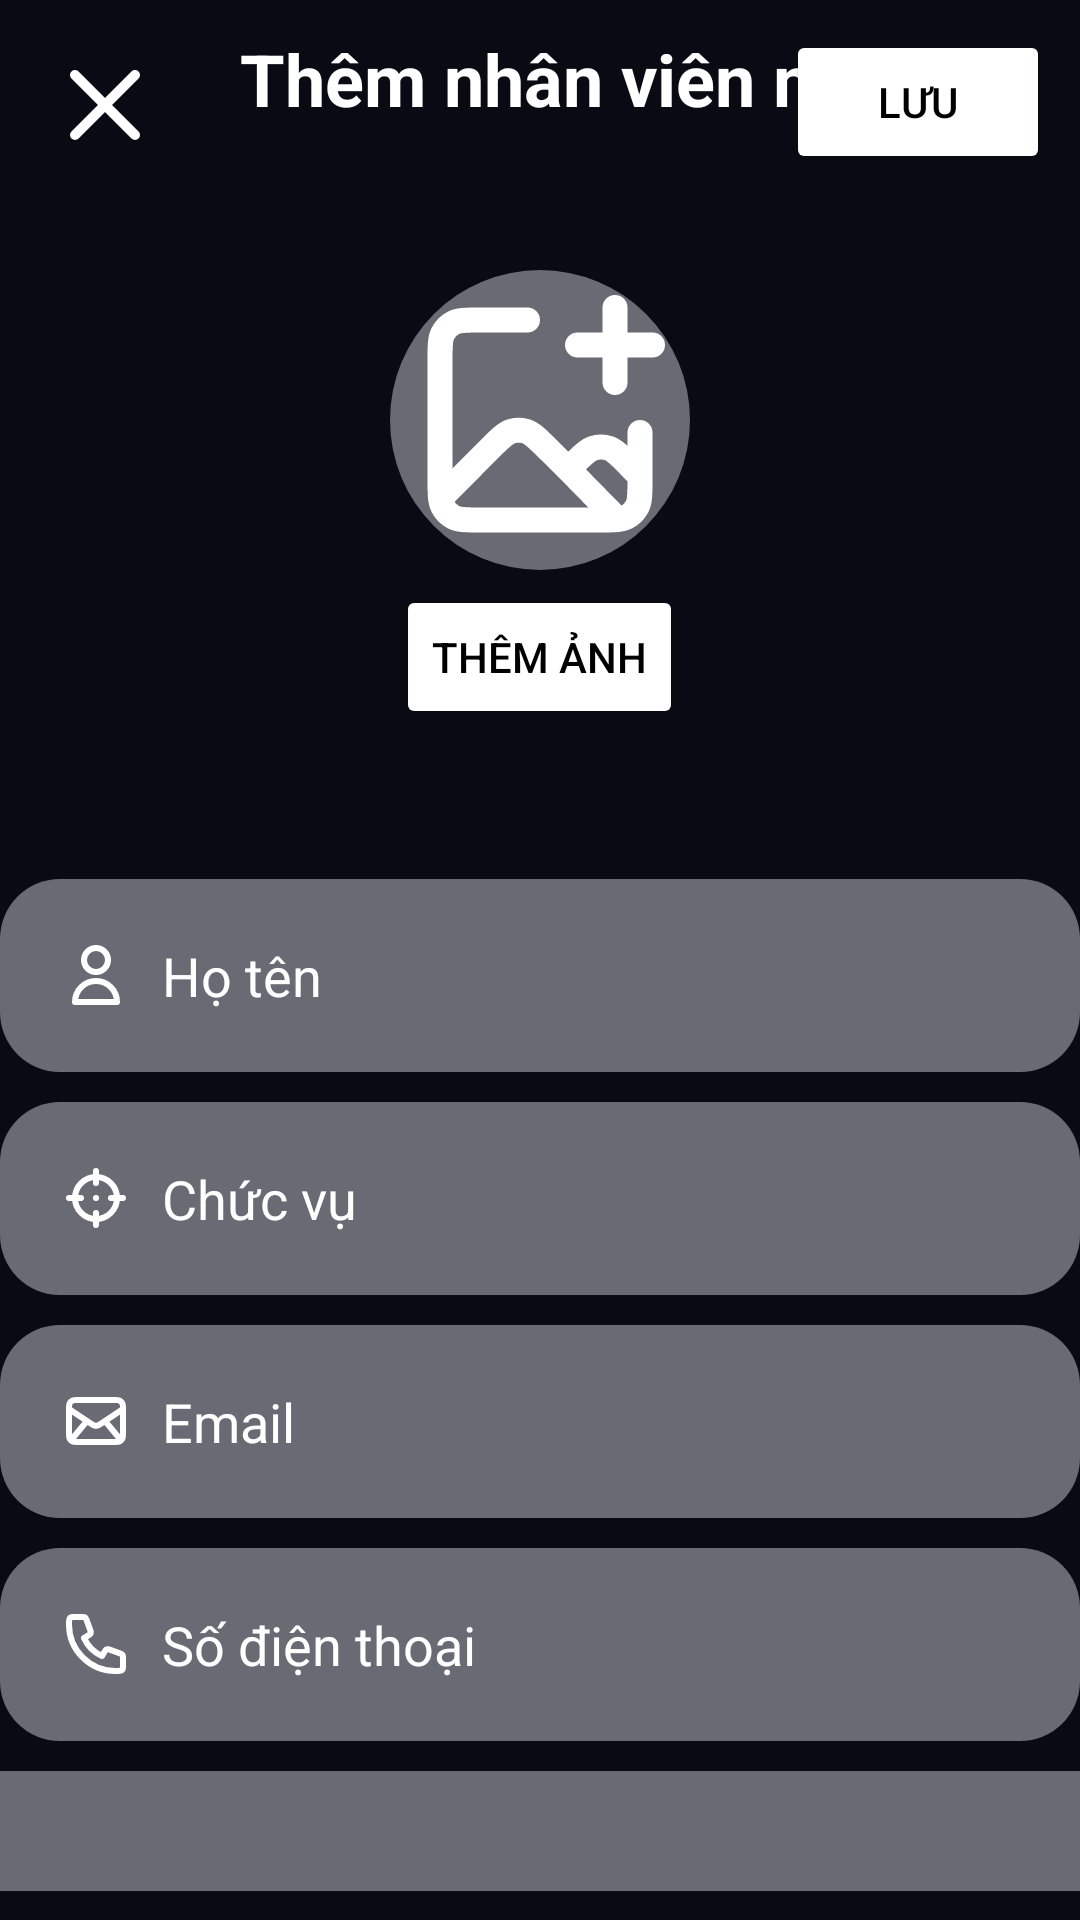

Write the Android layout XML for this screen, with the resource values it uses.
<!-- AndroidManifest.xml: application theme Theme.MyEmployeeDirectoryManagement -->
<!-- res/layout/activity_add_employee.xml -->
<?xml version="1.0" encoding="utf-8"?>
<LinearLayout xmlns:android="http://schemas.android.com/apk/res/android"
    xmlns:app="http://schemas.android.com/apk/res-auto"
    xmlns:tools="http://schemas.android.com/tools"
    android:id="@+id/main"
    android:layout_width="match_parent"
    android:layout_height="match_parent"
    tools:context=".activity.AddEmployeeActivity"
    android:background="@color/background"
    android:orientation="vertical"
    >
    <androidx.constraintlayout.widget.ConstraintLayout
        android:layout_width="match_parent"
        android:layout_height="wrap_content">
        <ImageButton
            android:id="@+id/btnBack"
            android:layout_width="wrap_content"
            android:layout_height="wrap_content"
            android:layout_marginTop="10dp"
            android:background="@color/transparent"
            android:src="@drawable/ic_close"
            android:padding="5dp"
            app:layout_constraintTop_toTopOf="parent"
            android:layout_marginLeft="10dp"
            app:layout_constraintLeft_toLeftOf="parent"

            />

        <TextView
            android:layout_width="wrap_content"
            android:layout_height="wrap_content"
            android:text="Thêm nhân viên mới"
            android:textColor="@color/white"
            android:textSize="24sp"
            android:textStyle="bold"
            android:layout_gravity="center"
            android:layout_marginTop="10dp"
            app:layout_constraintTop_toTopOf="parent"
            android:layout_marginLeft="70dp"
            app:layout_constraintLeft_toLeftOf="@+id/btnBack"
            />

        <Button
            android:id="@+id/btnSave"
            android:layout_width="wrap_content"
            android:layout_height="wrap_content"
            android:backgroundTint="@color/white"
            android:text="Lưu"
            android:textColor="@color/black"
            android:layout_gravity="end"
            android:layout_marginTop="10dp"
            app:layout_constraintTop_toTopOf="parent"
            android:layout_marginRight="10dp"
            app:layout_constraintRight_toRightOf="parent"
            />
    </androidx.constraintlayout.widget.ConstraintLayout>
    <LinearLayout
        android:layout_width="match_parent"
        android:layout_height="wrap_content"
        android:orientation="vertical"
        android:gravity="center"
        android:layout_marginTop="30dp"
        >
        <com.google.android.material.imageview.ShapeableImageView
            android:id="@+id/imvLogo"
            android:layout_width="100dp"
            android:layout_height="100dp"
            android:src="@drawable/ic_add_image"
            android:background="@drawable/bg_button_add_image"
            android:scaleType="centerCrop"
            app:shapeAppearanceOverlay="@style/circleBorder"
            />

        <Button
            android:id="@+id/btnAddLogo"
            android:layout_width="wrap_content"
            android:layout_height="wrap_content"
            android:textColor="@color/black"
            android:text="Thêm ảnh"
            android:backgroundTint="@color/white"
            android:layout_marginTop="5dp"
            />
    </LinearLayout>

    <LinearLayout
        android:layout_width="match_parent"
        android:layout_height="wrap_content"
        android:orientation="vertical">

        <androidx.appcompat.widget.AppCompatEditText
            android:id="@+id/edtName"
            android:layout_width="match_parent"
            android:layout_height="wrap_content"
            android:layout_marginTop="50dp"
            android:background="@drawable/bg_edit_text"
            android:drawableLeft="@drawable/ic_user"
            android:drawablePadding="10dp"
            android:drawableTint="@color/white"
            android:hint="Họ tên"
            android:padding="20dp"
            android:textColorHint="@color/white"
            app:layout_constraintTop_toTopOf="@+id/tvDepartment"
            android:textColor="@color/white"
            />
        <androidx.appcompat.widget.AppCompatEditText
            android:id="@+id/edtPosition"
            android:layout_width="match_parent"
            android:layout_height="wrap_content"
            android:layout_marginTop="10dp"
            android:background="@drawable/bg_edit_text"
            android:drawableLeft="@drawable/ic_position"
            android:drawablePadding="10dp"
            android:drawableTint="@color/white"
            android:hint="Chức vụ"
            android:padding="20dp"
            android:textColorHint="@color/white"
            app:layout_constraintTop_toTopOf="@+id/tvDepartment"
            android:textColor="@color/white"
            />
        <androidx.appcompat.widget.AppCompatEditText
            android:id="@+id/edtEmail"
            android:layout_width="match_parent"
            android:layout_height="wrap_content"
            android:layout_marginTop="10dp"
            android:background="@drawable/bg_edit_text"
            android:drawableLeft="@drawable/ic_email"
            android:drawablePadding="10dp"
            android:drawableTint="@color/white"
            android:hint="Email"
            android:padding="20dp"
            android:textColorHint="@color/white"
            app:layout_constraintTop_toTopOf="@+id/tvDepartment"
            android:textColor="@color/white"
            />
        <androidx.appcompat.widget.AppCompatEditText
            android:id="@+id/edtPhone"
            android:layout_width="match_parent"
            android:layout_height="wrap_content"
            android:layout_marginTop="10dp"
            android:background="@drawable/bg_edit_text"
            android:drawableLeft="@drawable/ic_phone"
            android:drawablePadding="10dp"
            android:drawableTint="@color/white"
            android:hint="Số điện thoại"
            android:padding="20dp"
            android:textColorHint="@color/white"
            app:layout_constraintTop_toTopOf="@+id/tvDepartment"
            android:textColor="@color/white"
            />
        <androidx.appcompat.widget.AppCompatSpinner
            android:id="@+id/spnDepartment"
            android:layout_width="match_parent"
            android:layout_height="wrap_content"
            android:padding="20dp"
            android:background="#686b73"
            android:layout_marginTop="10dp"
            android:popupBackground="@drawable/bg_edit_text"

            />
    </LinearLayout>
</LinearLayout>
<!-- resources referenced by this layout -->
<resources>
  <color name="background">#FF090B14</color>
  <color name="black">#FF000000</color>
  <color name="transparent">#00000000</color>
  <color name="white">#FFFFFFFF</color>
  <!-- drawable bg_button_add_image (drawable) -->
  <?xml version="1.0" encoding="utf-8"?>
  <shape xmlns:android="http://schemas.android.com/apk/res/android">
      <solid android:color="#686b73" />
      <corners
          android:bottomLeftRadius="50dp"
          android:bottomRightRadius="50dp"
          android:topLeftRadius="50dp"
          android:topRightRadius="50dp" />
  
  </shape>
  <!-- drawable bg_edit_text (drawable) -->
  <?xml version="1.0" encoding="utf-8"?>
  <shape xmlns:android="http://schemas.android.com/apk/res/android">
      <solid android:color="#686b73" />
      <corners
          android:bottomLeftRadius="20dp"
          android:bottomRightRadius="20dp"
          android:topLeftRadius="20dp"
          android:topRightRadius="20dp" />
  
  </shape>
  <!-- drawable ic_close (drawable) -->
  <vector xmlns:android="http://schemas.android.com/apk/res/android"
      android:width="40dp"
      android:height="40dp"
      android:viewportWidth="24"
      android:viewportHeight="24">
    <path
        android:pathData="M6,6L18,18M18,6L6,18"
        android:strokeLineJoin="round"
        android:strokeWidth="2"
        android:fillColor="#00000000"
        android:strokeColor="#ffffff"
        android:strokeLineCap="round"/>
  </vector>
  <!-- drawable ic_email (drawable) -->
  <vector xmlns:android="http://schemas.android.com/apk/res/android" android:height="24dp" android:viewportHeight="24" android:viewportWidth="24" android:width="24dp">
        
      <path android:fillColor="#00000000" android:pathData="M4,18L9,12M20,18L15,12M3,8L10.225,12.817C10.866,13.244 11.187,13.458 11.534,13.541C11.84,13.615 12.16,13.615 12.466,13.541C12.813,13.458 13.134,13.244 13.775,12.817L21,8M6.2,19H17.8C18.92,19 19.48,19 19.908,18.782C20.284,18.59 20.59,18.284 20.782,17.908C21,17.48 21,16.92 21,15.8V8.2C21,7.08 21,6.52 20.782,6.092C20.59,5.716 20.284,5.41 19.908,5.218C19.48,5 18.92,5 17.8,5H6.2C5.08,5 4.52,5 4.092,5.218C3.716,5.41 3.41,5.716 3.218,6.092C3,6.52 3,7.08 3,8.2V15.8C3,16.92 3,17.48 3.218,17.908C3.41,18.284 3.716,18.59 4.092,18.782C4.52,19 5.08,19 6.2,19Z" android:strokeColor="#ffffff" android:strokeLineCap="round" android:strokeLineJoin="round" android:strokeWidth="2"/>
      
  </vector>
  <!-- drawable ic_position (drawable) -->
  <vector xmlns:android="http://schemas.android.com/apk/res/android" android:height="24dp" android:viewportHeight="24" android:viewportWidth="24" android:width="24dp">
        
      <path android:fillColor="#00000000" android:pathData="M12,3V7M12,17V21M3,12H7M17,12H21M12,12H12.01M19,12C19,15.866 15.866,19 12,19C8.134,19 5,15.866 5,12C5,8.134 8.134,5 12,5C15.866,5 19,8.134 19,12Z" android:strokeColor="#ffffff" android:strokeLineCap="round" android:strokeLineJoin="round" android:strokeWidth="2"/>
      
  </vector>
  <!-- drawable ic_user (drawable) -->
  <vector xmlns:android="http://schemas.android.com/apk/res/android" android:height="24dp" android:viewportHeight="24" android:viewportWidth="24" android:width="24dp">
        
      <path android:fillColor="#00000000" android:pathData="M16,7C16,9.209 14.209,11 12,11C9.791,11 8,9.209 8,7C8,4.791 9.791,3 12,3C14.209,3 16,4.791 16,7Z" android:strokeColor="#ffffff" android:strokeLineCap="round" android:strokeLineJoin="round" android:strokeWidth="2"/>
        
      <path android:fillColor="#00000000" android:pathData="M12,14C8.134,14 5,17.134 5,21H19C19,17.134 15.866,14 12,14Z" android:strokeColor="#ffffff" android:strokeLineCap="round" android:strokeLineJoin="round" android:strokeWidth="2"/>
      
  </vector>
  <style name="Theme.MyEmployeeDirectoryManagement" parent="Base.Theme.MyEmployeeDirectoryManagement" />
  <style name="Base.Theme.MyEmployeeDirectoryManagement" parent="Theme.Material3.DayNight.NoActionBar">
          
          
      </style>
</resources>
